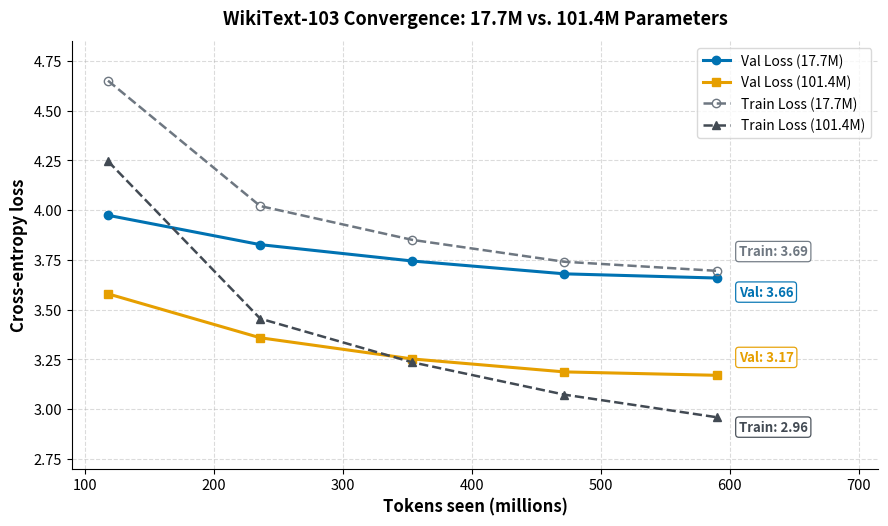

Write Python code to recreate this figure. (Note: this script raises an exception after producing the figure.)
import matplotlib.pyplot as plt

# Aligned token counts (WikiText-103 across 5 epochs)
tokens_millions = [117.9, 235.9, 353.8, 471.7, 589.7]

# Validation losses
val_loss_17 = [3.9735, 3.8260, 3.7438, 3.6793, 3.6582]
val_loss_101 = [3.578750, 3.357910, 3.251548, 3.186434, 3.169377]

# Training losses
# Note: Since epochs 1-4 for 17.7M were None in the initial log, an estimated 
# trajectory is provided here leading up to the logged final value (3.6944).
# Replace the first 4 values below if you retrieve the exact per-epoch step values.
train_loss_17 = [4.65, 4.02, 3.85, 3.74, 3.6944]
train_loss_101 = [4.245337, 3.454156, 3.234603, 3.072189, 2.958632]

# Publication typography & styling
plt.rcParams.update({
    'font.family': 'sans-serif',
    'font.size': 11,
    'axes.labelsize': 12,
    'axes.titlesize': 13,
    'xtick.labelsize': 10.5,
    'ytick.labelsize': 10.5,
    'legend.fontsize': 10,
})

fig, ax = plt.subplots(figsize=(9, 5.4), dpi=300)

# Palette
c_17 = '#0072B2'        # Color-blind safe blue
c_101 = '#E69F00'       # Color-blind safe amber
c_train_17 = '#6E7781'  # Neutral slate (open circle marker)
c_train_101 = '#424A53' # Deep slate (solid triangle marker)

# 1. Validation Curves (Solid lines)
ax.plot(tokens_millions, val_loss_17, color=c_17, lw=2.2, marker='o', markersize=6, 
        label='Val Loss (17.7M)')
ax.plot(tokens_millions, val_loss_101, color=c_101, lw=2.2, marker='s', markersize=6, 
        label='Val Loss (101.4M)')

# 2. Training Curves (Dashed lines)
ax.plot(tokens_millions, train_loss_17, color=c_train_17, lw=1.8, ls='--', marker='o', 
        fillstyle='none', markersize=6, label='Train Loss (17.7M)')
ax.plot(tokens_millions, train_loss_101, color=c_train_101, lw=1.8, ls='--', marker='^', 
        markersize=6, label='Train Loss (101.4M)')

# 3. Dedicated Offsets for Final Value Labels (Ensures 0 Overlap)
# 17.7M Train (3.69) - Shifted slightly up
ax.annotate('Train: 3.69', xy=(tokens_millions[-1], train_loss_17[-1]), xytext=(16, 11),
            textcoords='offset points', fontsize=9.5, fontweight='bold', color=c_train_17,
            bbox=dict(boxstyle='round,pad=0.24', facecolor='white', edgecolor=c_train_17, lw=0.9, alpha=0.95))

# 17.7M Val (3.66) - Shifted slightly down
ax.annotate('Val: 3.66', xy=(tokens_millions[-1], val_loss_17[-1]), xytext=(16, -13),
            textcoords='offset points', fontsize=9.5, fontweight='bold', color=c_17,
            bbox=dict(boxstyle='round,pad=0.24', facecolor='white', edgecolor=c_17, lw=0.9, alpha=0.95))

# 101.4M Val (3.17) - Shifted slightly up
ax.annotate('Val: 3.17', xy=(tokens_millions[-1], val_loss_101[-1]), xytext=(16, 10),
            textcoords='offset points', fontsize=9.5, fontweight='bold', color=c_101,
            bbox=dict(boxstyle='round,pad=0.24', facecolor='white', edgecolor=c_101, lw=0.9, alpha=0.95))

# 101.4M Train (2.96) - Shifted slightly down
ax.annotate('Train: 2.96', xy=(tokens_millions[-1], train_loss_101[-1]), xytext=(16, -10),
            textcoords='offset points', fontsize=9.5, fontweight='bold', color=c_train_101,
            bbox=dict(boxstyle='round,pad=0.24', facecolor='white', edgecolor=c_train_101, lw=0.9, alpha=0.95))

# Layout tuning
ax.set_xlim(90, 715)
ax.set_ylim(2.7, 4.85)
ax.set_xlabel('Tokens seen (millions)', fontweight='bold')
ax.set_ylabel('Cross-entropy loss', fontweight='bold')
ax.set_title('WikiText-103 Convergence: 17.7M vs. 101.4M Parameters', fontweight='bold', pad=12)

ax.grid(True, ls='--', alpha=0.45)
ax.spines['top'].set_visible(False)
ax.spines['right'].set_visible(False)
ax.legend(frameon=True, facecolor='white', edgecolor='#D0D0D0', loc='upper right')

plt.tight_layout()
plt.savefig('./figures/loss.png', dpi=300, bbox_inches='tight')
plt.show()
